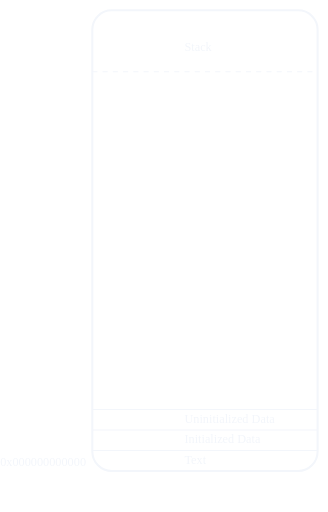
t = 0.00 s
t = 1.88 s: frame unchanged from t = 0.00 s, image omitted
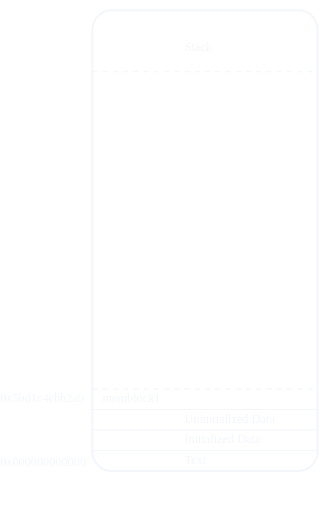
t = 3.13 s
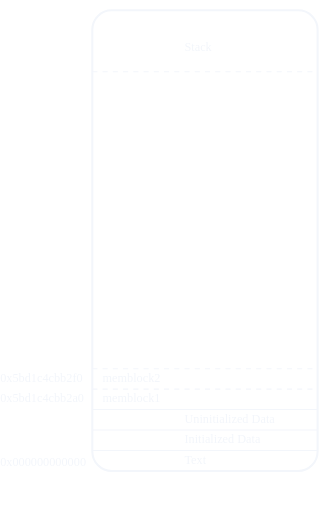
t = 5.00 s
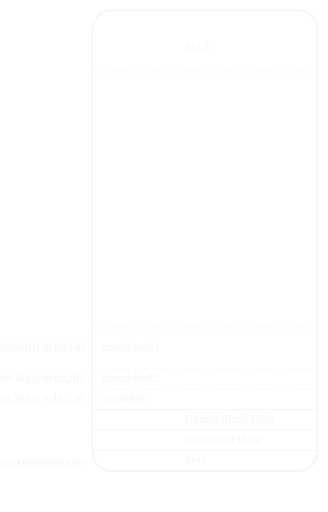
t = 6.88 s
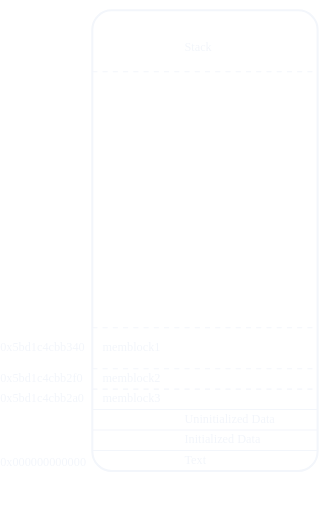
t = 8.13 s

The animated SVG that drew these frames (rendered in a browser with its animation timeline set to each time). Animation: 11 SMIL elements (animate=11); one cycle of 10.00 s, repeats indefinitely.

<svg viewBox="0 0 320 500" xmlns="http://www.w3.org/2000/svg" style="color: var(--text, #f3f6fb);">
<desc>
Animation of heap allocation in c.
1. All invisible
2. Allocate memblock1 of 64 bytes
3. Allocate memblock2 of 64 bytes
4. Reallocate memblock1 of 128 bytes moving it above memblock2
5. Allocation memblock3 of 64 bytes placing it where memblock1 was in step 1
</desc>
<style>
  text { fill: currentColor; font-family: sans-serif; }
.text {
  font-family: serif;
  font-size: 12px;
}
.invisible {
  font-size: 0;
  stroke-width: 0;
}
.stackframe {
  fill: rgba(255, 255, 255, 0.12);
  stroke: currentColor;
  stroke-width: 1;
}
.memory {
  fill: rgba(255, 255, 255, 0.12);
  stroke: currentColor;
  stroke-width: 2;
}
</style>
  <g transform="translate(90,10)">
    <rect x="0" y="0" width="220" height="450" rx="19" class="memory"/>
    <line x1="0" x2="220" y1="60" y2="60" class="stackframe" stroke-dasharray="5, 5"/>

    <!-- memblock1 realloc'd -->
    <line x1="0" x2="220" y1="310" y2="310" class="stackframe" stroke-dasharray="5, 5">
      <animate attributeName="class" values="invisible;invisible;invisible;stackframe;stackframe" dur="10s" repeatCount="indefinite"/>
    </line>

    <!-- memblock2 -->
    <line x1="0" x2="220" y1="350" y2="350" class="stackframe" stroke-dasharray="5, 5">
      <animate attributeName="class" values="invisible;invisible;stackframe;stackframe;stackframe" dur="10s" repeatCount="indefinite"/>
    </line>

    <!-- memblock1 -->
    <line x1="0" x2="220" y1="370" y2="370" class="stackframe" stroke-dasharray="5, 5">
      <animate attributeName="class" values="invisible;stackframe;stackframe;stackframe;stackframe" dur="10s" repeatCount="indefinite"/>
    </line>

    <line x1="0" x2="220" y1="430" y2="430" class="stackframe"/>
    <line x1="0" x2="220" y1="410" y2="410" class="stackframe"/>
    <line x1="0" x2="220" y1="390" y2="390" class="stackframe"/>
  </g>

  <g transform="translate(0,0)">
    <!--<text x="0" y="20" class="text">0x5bd1c4cbb2f0</text>-->
    <text x="0" y="455" class="text">0x000000000000</text>
    <text x="180" y="50" class="text">Stack</text>
    <text x="180" y="453" class="text">Text</text>
    <text x="180" y="433" class="text">Initialized Data</text>
    <text x="180" y="413" class="text">Uninitialized Data</text>
    <!-- <text x="200" y="393" class="text">Heap</text> -->

    <!-- memblock1 -->
    <text x="0" y="393" class="text">0x5bd1c4cbb2a0
      <animate attributeName="class" values="invisible;text;text;text;text" dur="10s" repeatCount="indefinite"/>
    </text>
    <text x="100" y="393" class="text">memblock1
      <animate attributeName="class" values="invisible;text;text;invisible;invisible" dur="10s" repeatCount="indefinite"/>
    </text>
    <text x="100" y="393" class="text">available
      <animate attributeName="class" values="invisible;invisible;invisible;text;invisible" dur="10s" repeatCount="indefinite"/>
    </text>

    <!-- memblock2 -->
    <text x="0" y="373" class="text">0x5bd1c4cbb2f0
      <animate attributeName="class" values="invisible;invisible;text;text;text" dur="10s" repeatCount="indefinite"/>
    </text>
    <text x="100" y="373" class="text">memblock2
          <animate attributeName="class" values="invisible;invisible;text;text;text" dur="10s" repeatCount="indefinite"/>
    </text>

    <!-- memblock1 realloc'd -->
    <text x="0" y="343" class="text">0x5bd1c4cbb340
      <animate attributeName="class" values="invisible;invisible;invisible;text;text" dur="10s" repeatCount="indefinite"/>
    </text>
    <text x="100" y="343" class="text">memblock1
      <animate attributeName="class" values="invisible;invisible;invisible;text;text" dur="10s" repeatCount="indefinite"/>
    </text>

    <text x="100" y="393" class="text">memblock3
      <animate attributeName="class" values="invisible;invisible;invisible;invisible;text" dur="10s" repeatCount="indefinite"/>
    </text>
  </g>
</svg>
